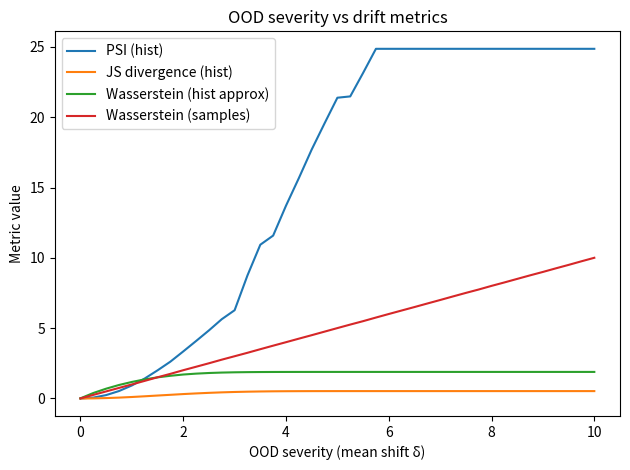
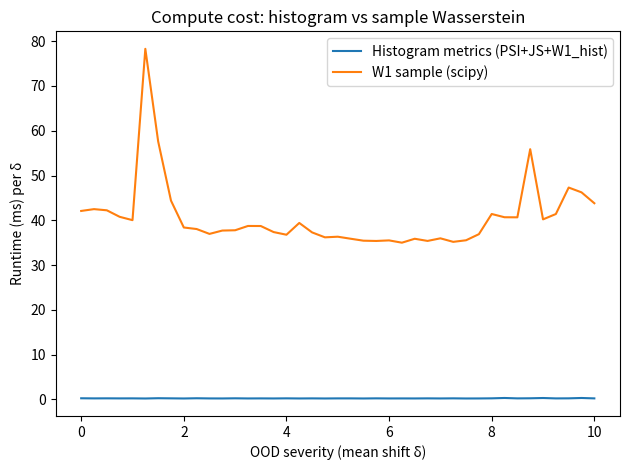

Reproduce these figures in Python, in order.
#!/usr/bin/env python3
"""
OOD severity demo: PSI, JS, Wasserstein (hist approx) vs Wasserstein (samples)

Key idea:
- Histogram-based metrics (PSI/JS and even a histogram-approx Wasserstein) can
  saturate when OOD mass accumulates in the edge bins.
- Sample-based 1D Wasserstein continues to reflect *how far* OOD is.

This version uses **finite-wide bins** (no +/-inf edges) so histogram Wasserstein
is well-defined.

Dependencies:
  pip install numpy scipy matplotlib

Run:
  python ood_metrics_demo.py
"""

import time
import numpy as np
import matplotlib.pyplot as plt
from scipy.stats import wasserstein_distance


# -----------------------------
# Metrics
# -----------------------------
def _safe_probs(counts: np.ndarray, eps: float = 1e-12) -> np.ndarray:
    p = counts.astype(np.float64)
    p = p / max(p.sum(), 1.0)
    return np.clip(p, eps, 1.0)


def psi_from_hist(p_counts: np.ndarray, q_counts: np.ndarray, eps: float = 1e-12) -> float:
    """
    PSI(P->Q) = sum_i (q_i - p_i) * ln(q_i / p_i)
    Where P is reference (expected) and Q is production (actual).
    """
    p = _safe_probs(p_counts, eps)
    q = _safe_probs(q_counts, eps)
    return float(np.sum((q - p) * np.log(q / p)))


def js_from_hist(p_counts: np.ndarray, q_counts: np.ndarray, eps: float = 1e-12) -> float:
    """
    Jensen-Shannon divergence using histogram probabilities.
    JS(P,Q) = 0.5 * KL(P||M) + 0.5 * KL(Q||M), M = 0.5*(P+Q)
    """
    p = _safe_probs(p_counts, eps)
    q = _safe_probs(q_counts, eps)
    m = 0.5 * (p + q)

    kl_pm = np.sum(p * np.log(p / m))
    kl_qm = np.sum(q * np.log(q / m))
    return float(0.5 * kl_pm + 0.5 * kl_qm)


def wasserstein_hist_from_counts(
    p_counts: np.ndarray, q_counts: np.ndarray, bin_edges: np.ndarray, eps: float = 1e-12
) -> float:
    """
    1D Wasserstein (EMD) approximation using histogram bins.

    Uses bin midpoints as support points, and approximates:
      W1 ≈ ∫ |CDF_P(x) - CDF_Q(x)| dx
    discretized as:
      W1 ≈ sum_i |CDFdiff_i| * bin_width_i

    bin_edges must be finite (no +/-inf).
    """
    if not np.all(np.isfinite(bin_edges)):
        raise ValueError("bin_edges must be finite for histogram Wasserstein.")

    p = _safe_probs(p_counts, eps)
    q = _safe_probs(q_counts, eps)

    cdf_p = np.cumsum(p)
    cdf_q = np.cumsum(q)
    cdf_diff = np.abs(cdf_p - cdf_q)

    widths = np.diff(bin_edges)  # len = num_bins
    if len(widths) != len(p):
        raise ValueError("bin_edges length must be num_bins+1.")

    return float(np.sum(cdf_diff * widths))


# -----------------------------
# Binning (finite-wide)
# -----------------------------
def make_finite_wide_bin_edges_from_reference(
    ref: np.ndarray,
    num_quantile_bins: int = 10,
    widen_std: float = 6.0,
) -> np.ndarray:
    """
    Build bins using reference quantiles, but force finite "wide" outer edges.
    This avoids +/-inf while still catching OOD samples in the first/last bin.

    Strategy:
      - interior edges = reference quantiles
      - outer edges = mean(ref) +/- widen_std * std(ref)
    """
    ref = np.asarray(ref, dtype=np.float64)
    mu = float(ref.mean())
    sigma = float(ref.std(ddof=1))
    lo = mu - widen_std * sigma
    hi = mu + widen_std * sigma

    edges = np.quantile(ref, np.linspace(0, 1, num_quantile_bins + 1))
    edges = edges.astype(np.float64)

    # Replace outer edges with wide finite edges
    edges[0] = lo
    edges[-1] = hi

    # Ensure strictly increasing (rarely quantiles can tie)
    # If ties occur, add tiny jitter to enforce monotonicity
    for i in range(1, len(edges)):
        if edges[i] <= edges[i - 1]:
            edges[i] = edges[i - 1] + 1e-9

    return edges


def hist_counts(x: np.ndarray, bin_edges: np.ndarray) -> np.ndarray:
    counts, _ = np.histogram(x, bins=bin_edges)
    return counts


# -----------------------------
# Experiment
# -----------------------------
def run_experiment(
    n_ref: int = 100_000,
    n_prod: int = 100_000,
    deltas: np.ndarray | None = None,
    seed: int = 42,
):
    rng = np.random.default_rng(seed)

    if deltas is None:
        deltas = np.linspace(0, 8, 33)  # mean-shift severity

    # Reference distribution: N(0,1)
    ref = rng.normal(loc=0.0, scale=1.0, size=n_ref)

    # Bins derived from reference
    bin_edges = make_finite_wide_bin_edges_from_reference(ref, num_quantile_bins=10, widen_std=6.0)
    ref_counts = hist_counts(ref, bin_edges)

    rows = []
    for d in deltas:
        prod = rng.normal(loc=float(d), scale=1.0, size=n_prod)
        prod_counts = hist_counts(prod, bin_edges)

        # Time histogram metrics
        t0 = time.perf_counter()
        psi = psi_from_hist(ref_counts, prod_counts)
        js = js_from_hist(ref_counts, prod_counts)
        w1_hist = wasserstein_hist_from_counts(ref_counts, prod_counts, bin_edges)
        t_hist = time.perf_counter() - t0

        # Time sample Wasserstein
        t1 = time.perf_counter()
        w1_sample = float(wasserstein_distance(ref, prod))
        t_sample = time.perf_counter() - t1

        rows.append(
            dict(
                delta=float(d),
                PSI=psi,
                JS=js,
                W1_hist=w1_hist,
                W1_sample=w1_sample,
                time_hist_sec=t_hist,
                time_w1_sample_sec=t_sample,
            )
        )

    return rows, bin_edges


def main():

    deltas = np.linspace(0, 10, 41)  # stronger shifts to see saturation
    rows, _ = run_experiment(
        n_ref=100_000,
        n_prod=100_000,
        deltas=deltas,
        seed=42,
    )

    # Convert to arrays for plotting
    delta = np.array([r["delta"] for r in rows])
    psi = np.array([r["PSI"] for r in rows])
    js = np.array([r["JS"] for r in rows])
    w1_hist = np.array([r["W1_hist"] for r in rows])
    w1_sample = np.array([r["W1_sample"] for r in rows])

    t_hist_ms = 1e3 * np.array([r["time_hist_sec"] for r in rows])
    t_w1_ms = 1e3 * np.array([r["time_w1_sample_sec"] for r in rows])

    # Plot 1: metrics vs severity
    plt.figure()
    plt.plot(delta, psi, label="PSI (hist)")
    plt.plot(delta, js, label="JS divergence (hist)")
    plt.plot(delta, w1_hist, label="Wasserstein (hist approx)")
    plt.plot(delta, w1_sample, label="Wasserstein (samples)")
    plt.xlabel("OOD severity (mean shift δ)")
    plt.ylabel("Metric value")
    plt.title("OOD severity vs drift metrics")
    plt.legend()
    plt.tight_layout()

    # Plot 2: runtime vs severity
    plt.figure()
    plt.plot(delta, t_hist_ms, label="Histogram metrics (PSI+JS+W1_hist)")
    plt.plot(delta, t_w1_ms, label="W1 sample (scipy)")
    plt.xlabel("OOD severity (mean shift δ)")
    plt.ylabel("Runtime (ms) per δ")
    plt.title("Compute cost: histogram vs sample Wasserstein")
    plt.legend()
    plt.tight_layout()

    # Print a small timing summary
    print("\nTiming summary over all deltas:")
    print(f"  Histogram metrics: mean={t_hist_ms.mean():.3f} ms, p95={np.percentile(t_hist_ms, 95):.3f} ms")
    print(f"  Sample W1        : mean={t_w1_ms.mean():.3f} ms, p95={np.percentile(t_w1_ms, 95):.3f} ms")
    print("\nTip: Increase n_ref/n_prod to amplify the runtime gap (sample W1 grows with N due to sorting).")

    plt.show()


if __name__ == "__main__":
    main()
